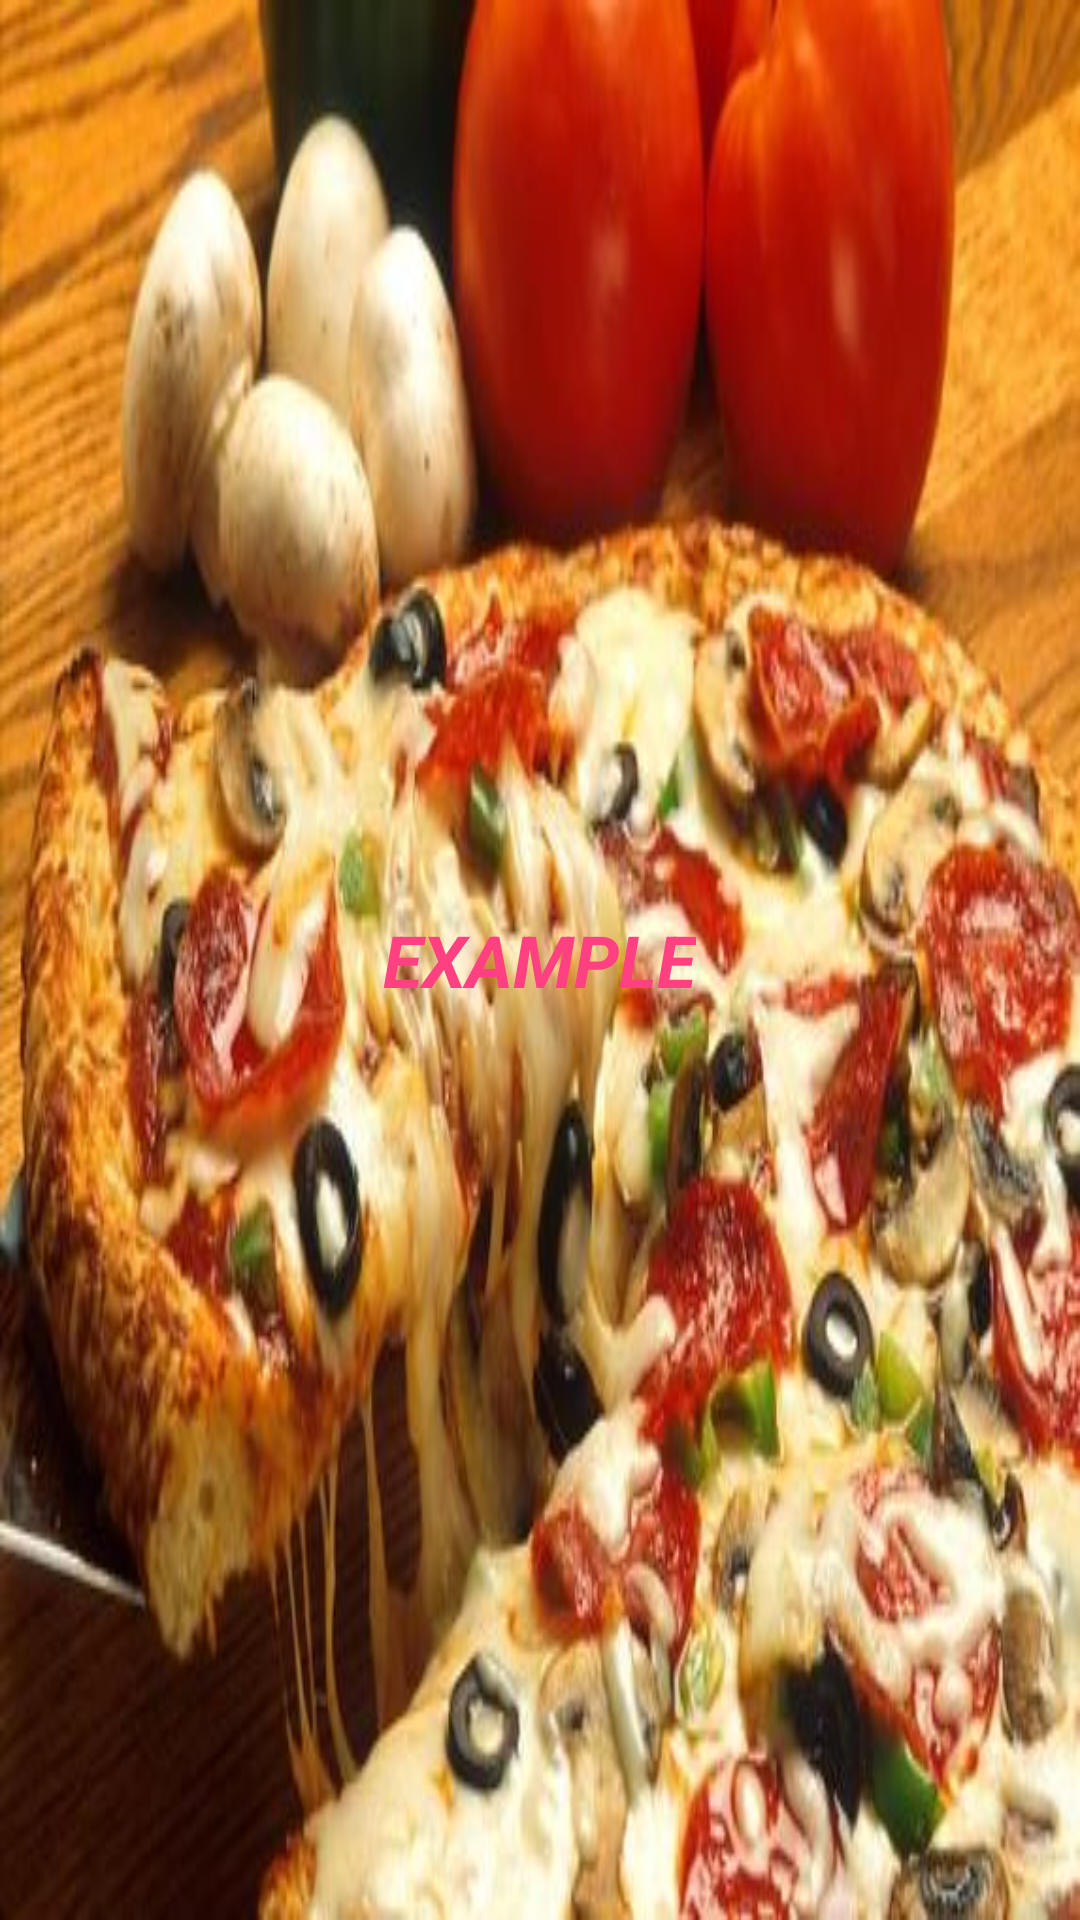

Android layout source for this screen:
<!-- AndroidManifest.xml: application theme AppTheme -->
<!-- res/layout/ingredients_widget.xml -->
<RelativeLayout xmlns:android="http://schemas.android.com/apk/res/android"
    android:layout_width="match_parent"
    android:layout_height="match_parent"
    android:background="@drawable/pizza"
    android:padding="@dimen/widget_margin">
    <TextView
        android:id="@+id/appwidget_text"
        android:layout_width="wrap_content"
        android:layout_height="wrap_content"
        android:layout_centerHorizontal="true"
        android:layout_centerVertical="true"
        android:layout_margin="8dp"

        android:contentDescription="@string/appwidget_text"
        android:text="@string/appwidget_text"
        android:textColor="@color/colorAccent"
        android:textSize="24sp"
        android:textStyle="bold|italic" />
</RelativeLayout>
<!-- resources referenced by this layout -->
<resources>
  <color name="colorAccent">#FF4081</color>
  <!-- drawable pizza: jpg bitmap (drawable, 42985 bytes) -->
  <string name="appwidget_text">EXAMPLE</string>
  <style name="AppTheme" parent="Base.Theme.AppCompat.Light.DarkActionBar">
          
          <item name="colorPrimary">@color/colorAccent</item>
          <item name="colorPrimaryDark">@color/colorAccent</item>
          <item name="colorAccent">@color/colorAccent</item>
      </style>
</resources>
